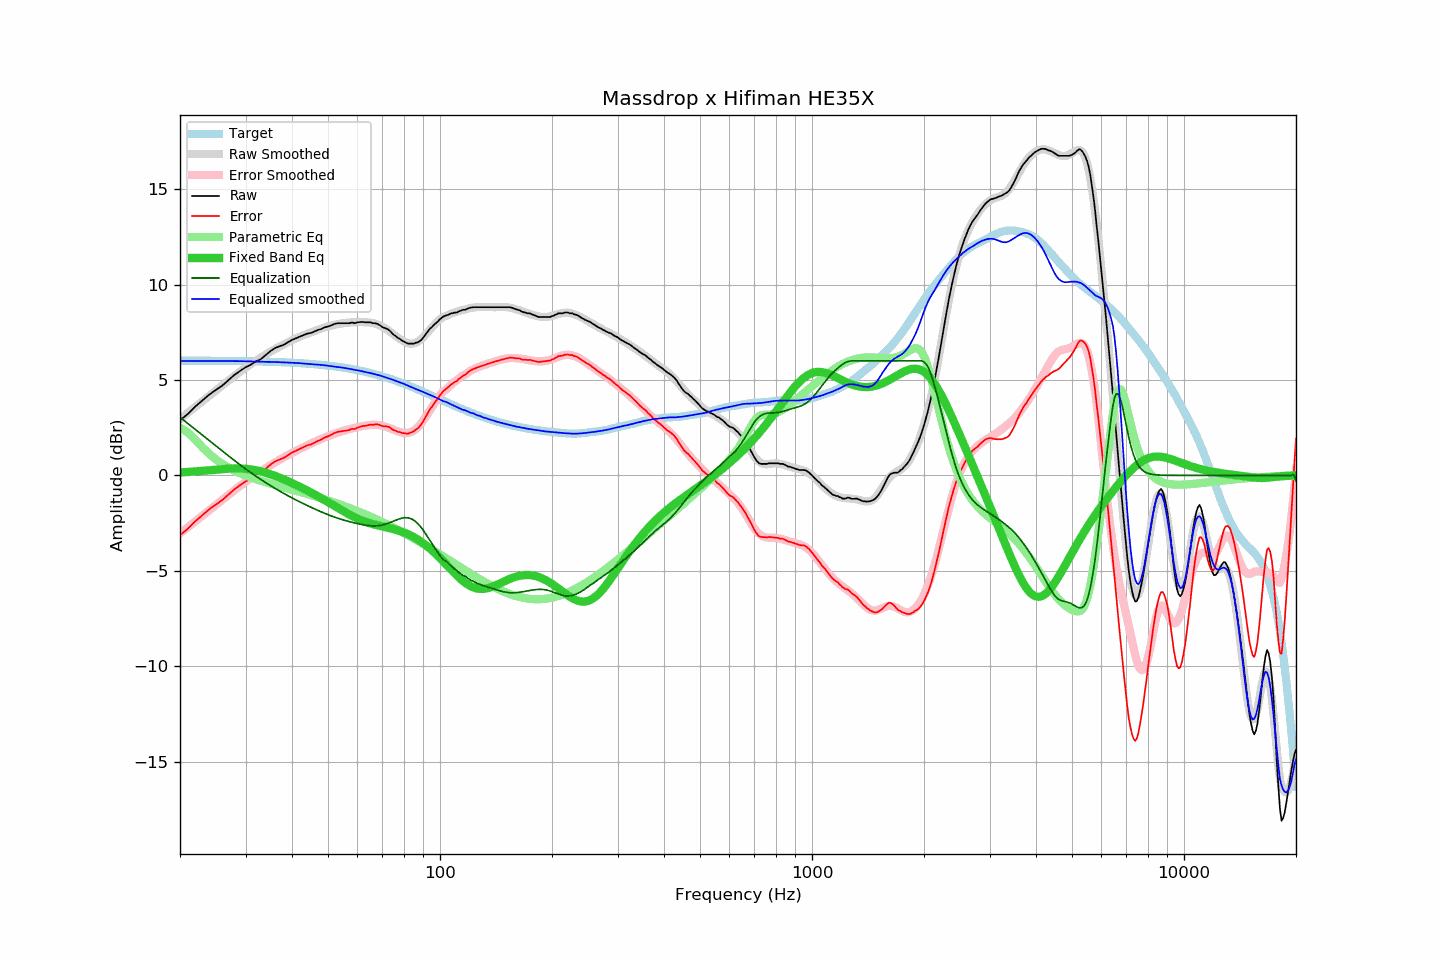

The data file committed next to this chart (first rows):
frequency, raw, error, smoothed, error_smoothed, equalization, parametric_eq, equalized_raw, equalized_smoothed, target
20, 2.88, -3.13, 2.95, -3.04, 3.04, 0.15, 5.92, 5.99, 6.02
21, 3.22, -2.79, 3.28, -2.72, 2.72, 0.18, 5.94, 5.99, 6.01
22, 3.61, -2.40, 3.59, -2.40, 2.40, 0.21, 6.02, 5.99, 6.01
23, 3.93, -2.08, 3.89, -2.10, 2.10, 0.24, 6.04, 6.00, 6.01
24, 4.24, -1.76, 4.18, -1.82, 1.82, 0.27, 6.06, 6.00, 6.01
25, 4.48, -1.52, 4.46, -1.54, 1.54, 0.30, 6.02, 6.00, 6.00
26, 4.71, -1.29, 4.72, -1.28, 1.28, 0.33, 5.99, 5.99, 6.00
27, 4.99, -1.01, 4.97, -1.02, 1.02, 0.35, 6.02, 5.99, 6.00
28, 5.26, -0.73, 5.21, -0.78, 0.78, 0.36, 6.05, 5.99, 5.99
29, 5.47, -0.52, 5.43, -0.56, 0.56, 0.36, 6.03, 5.99, 5.99
30, 5.66, -0.32, 5.64, -0.34, 0.34, 0.34, 6.00, 5.98, 5.98
31, 5.80, -0.18, 5.83, -0.14, 0.14, 0.31, 5.94, 5.97, 5.98
32, 5.97, -0.00, 6.00, 0.04, -0.04, 0.27, 5.93, 5.96, 5.97
33, 6.09, 0.13, 6.17, 0.22, -0.22, 0.21, 5.87, 5.95, 5.97
34, 6.30, 0.34, 6.33, 0.38, -0.38, 0.14, 5.92, 5.95, 5.96
35, 6.51, 0.56, 6.48, 0.53, -0.53, 0.06, 5.98, 5.95, 5.95
36, 6.67, 0.73, 6.62, 0.68, -0.68, -0.02, 5.99, 5.94, 5.94
37, 6.76, 0.83, 6.74, 0.81, -0.81, -0.11, 5.95, 5.93, 5.94
38, 6.84, 0.92, 6.86, 0.94, -0.94, -0.21, 5.90, 5.92, 5.93
39, 6.97, 1.06, 6.97, 1.06, -1.06, -0.30, 5.91, 5.91, 5.92
40, 7.10, 1.20, 7.08, 1.18, -1.18, -0.40, 5.92, 5.90, 5.91
41, 7.18, 1.29, 7.18, 1.29, -1.29, -0.50, 5.89, 5.89, 5.89
42, 7.27, 1.39, 7.27, 1.39, -1.39, -0.60, 5.88, 5.88, 5.88
43, 7.35, 1.48, 7.35, 1.49, -1.49, -0.69, 5.86, 5.86, 5.87
44, 7.43, 1.58, 7.42, 1.58, -1.58, -0.79, 5.85, 5.84, 5.85
45, 7.46, 1.62, 7.50, 1.67, -1.67, -0.90, 5.79, 5.83, 5.84
46, 7.54, 1.72, 7.57, 1.76, -1.76, -1.00, 5.79, 5.81, 5.82
47, 7.62, 1.81, 7.64, 1.84, -1.84, -1.10, 5.78, 5.80, 5.81
48, 7.67, 1.88, 7.70, 1.91, -1.91, -1.20, 5.76, 5.79, 5.79
49, 7.76, 1.99, 7.76, 1.99, -1.99, -1.30, 5.77, 5.77, 5.77
50, 7.80, 2.05, 7.80, 2.06, -2.06, -1.40, 5.74, 5.75, 5.75
51, 7.86, 2.13, 7.85, 2.12, -2.12, -1.50, 5.74, 5.73, 5.73
52, 7.93, 2.22, 7.89, 2.18, -2.18, -1.60, 5.75, 5.70, 5.71
53, 7.97, 2.28, 7.92, 2.24, -2.24, -1.70, 5.73, 5.68, 5.69
54, 7.97, 2.30, 7.95, 2.29, -2.29, -1.79, 5.68, 5.66, 5.67
55, 7.97, 2.33, 7.98, 2.34, -2.34, -1.88, 5.63, 5.64, 5.65
56, 7.97, 2.35, 8.00, 2.38, -2.38, -1.97, 5.59, 5.61, 5.62
57, 7.97, 2.38, 8.01, 2.42, -2.42, -2.05, 5.55, 5.59, 5.60
58, 8.01, 2.44, 8.02, 2.46, -2.46, -2.13, 5.55, 5.56, 5.57
59, 7.97, 2.43, 8.03, 2.50, -2.50, -2.20, 5.48, 5.53, 5.54
60, 8.02, 2.51, 8.03, 2.53, -2.53, -2.27, 5.50, 5.51, 5.52
61, 8.03, 2.55, 8.03, 2.56, -2.56, -2.33, 5.48, 5.48, 5.49
62, 8.04, 2.59, 8.03, 2.58, -2.58, -2.38, 5.46, 5.45, 5.46
63, 8.02, 2.60, 8.02, 2.61, -2.61, -2.43, 5.41, 5.41, 5.43
64, 8.02, 2.63, 8.01, 2.63, -2.63, -2.48, 5.40, 5.39, 5.39
65, 8.02, 2.66, 8.00, 2.64, -2.64, -2.52, 5.38, 5.36, 5.36
66, 7.97, 2.64, 7.98, 2.65, -2.65, -2.56, 5.32, 5.33, 5.33
67, 7.97, 2.68, 7.95, 2.65, -2.65, -2.59, 5.32, 5.30, 5.30
68, 7.93, 2.67, 7.90, 2.64, -2.64, -2.62, 5.29, 5.26, 5.26
69, 7.86, 2.64, 7.85, 2.62, -2.62, -2.65, 5.24, 5.23, 5.23
70, 7.77, 2.58, 7.79, 2.60, -2.60, -2.68, 5.17, 5.19, 5.19
71, 7.72, 2.57, 7.72, 2.57, -2.57, -2.70, 5.15, 5.15, 5.15
72, 7.68, 2.57, 7.65, 2.53, -2.53, -2.73, 5.15, 5.12, 5.12
73, 7.61, 2.53, 7.56, 2.49, -2.49, -2.76, 5.12, 5.08, 5.08
74, 7.49, 2.45, 7.48, 2.44, -2.44, -2.79, 5.05, 5.04, 5.04
75, 7.37, 2.37, 7.39, 2.39, -2.39, -2.82, 4.98, 5.00, 5.00
76, 7.30, 2.34, 7.31, 2.35, -2.35, -2.85, 4.95, 4.96, 4.96
77, 7.20, 2.28, 7.22, 2.31, -2.31, -2.88, 4.90, 4.92, 4.92
78, 7.15, 2.27, 7.15, 2.27, -2.27, -2.91, 4.88, 4.88, 4.88
79, 7.06, 2.22, 7.08, 2.24, -2.24, -2.95, 4.82, 4.84, 4.84
... 553 more rows
